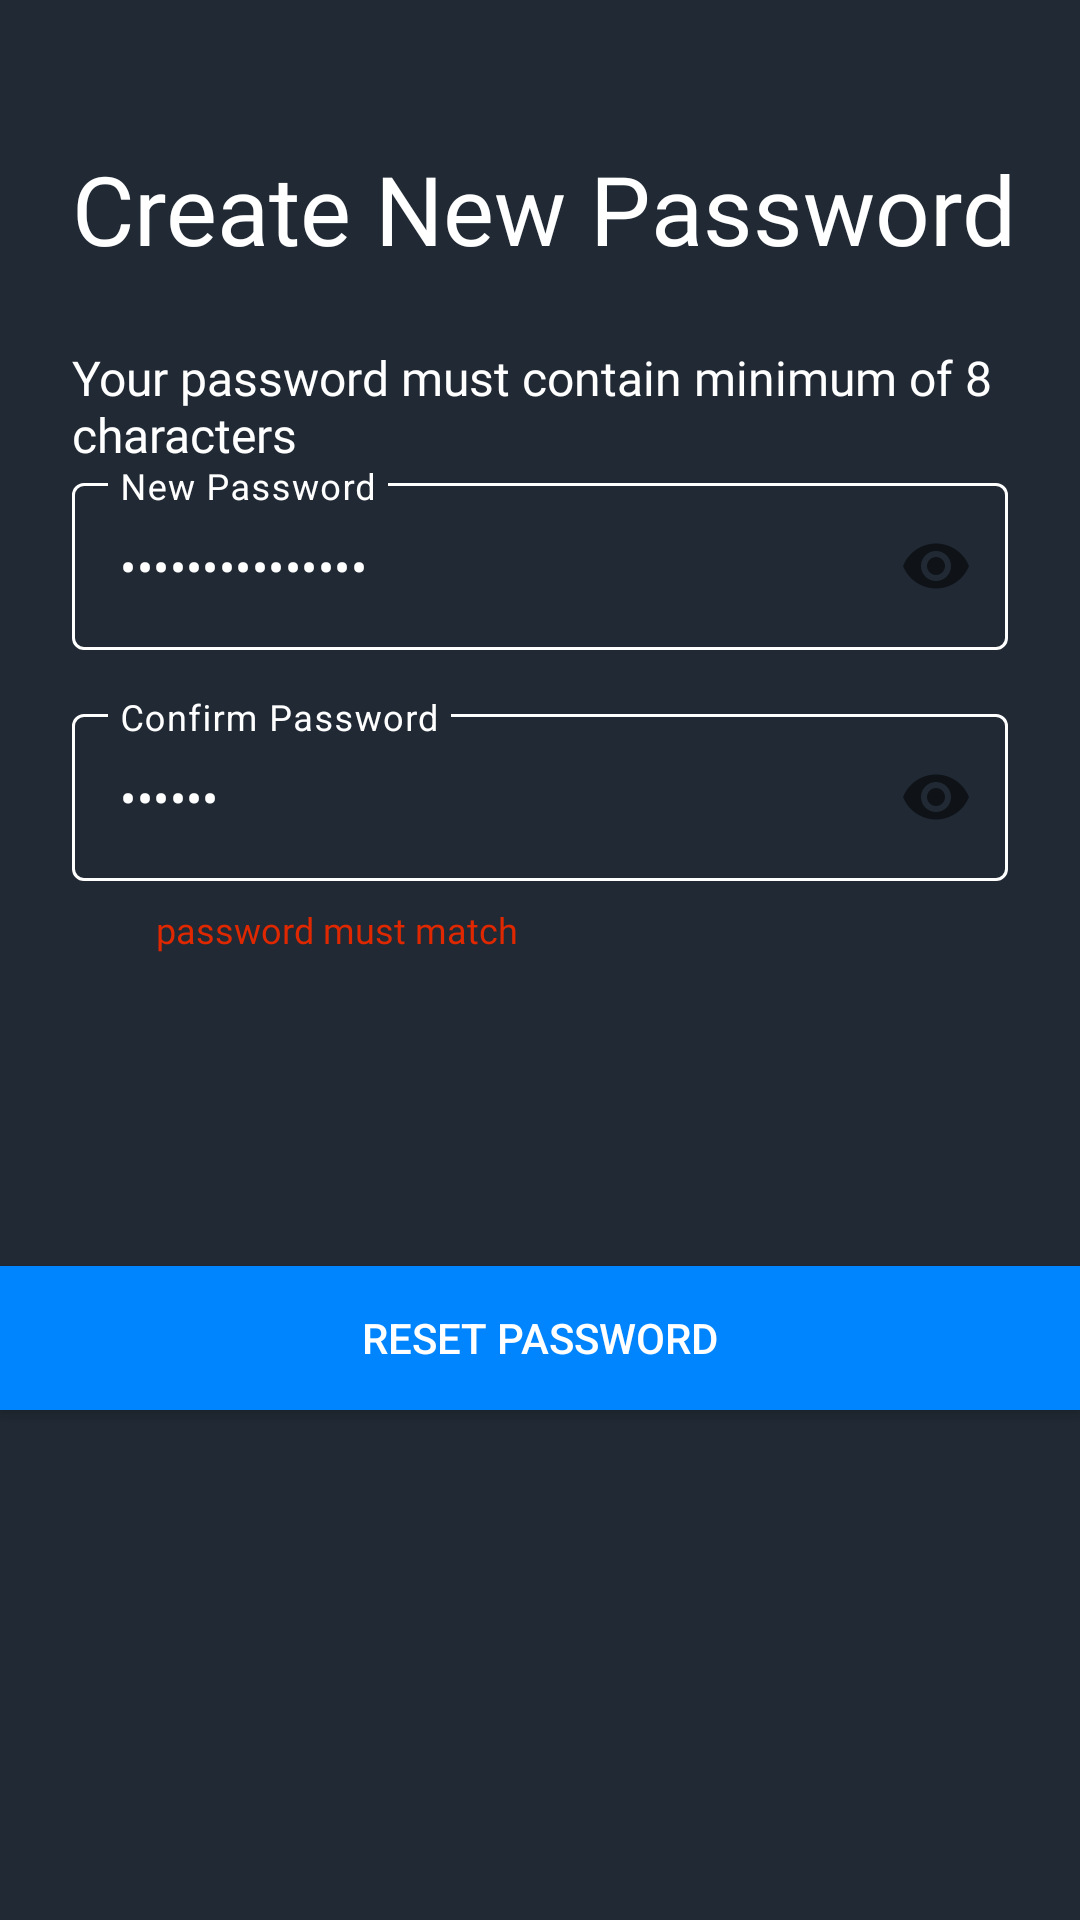

Android layout source for this screen:
<!-- AndroidManifest.xml: application theme Theme.Sayfe -->
<!-- res/layout/fragment_create_new_password.xml -->
<?xml version="1.0" encoding="utf-8"?>
<androidx.constraintlayout.widget.ConstraintLayout xmlns:android="http://schemas.android.com/apk/res/android"
    xmlns:tools="http://schemas.android.com/tools"
    android:layout_width="match_parent"
    android:layout_height="match_parent"
    xmlns:app="http://schemas.android.com/apk/res-auto"
    tools:context=".CreateNewPasswordFragment"
    android:background="@color/dark_blue_color">

    <androidx.appcompat.widget.AppCompatTextView
        android:layout_width="wrap_content"
        android:layout_height="wrap_content"
        app:layout_constraintStart_toStartOf="parent"
        app:layout_constraintTop_toTopOf="parent"
        android:layout_marginStart="24dp"
        android:text="Create New Password"
        android:id="@+id/create_new_psd_txt"
        android:textColor="@color/white"
        android:textSize="32sp"
        android:layout_marginTop="48dp"
        android:fontFamily="@font/outfit_bold"/>

    <androidx.appcompat.widget.AppCompatTextView
        android:layout_width="wrap_content"
        android:layout_height="wrap_content"
        app:layout_constraintStart_toStartOf="parent"
        android:layout_marginStart="24dp"
        android:layout_marginTop="24dp"
        app:layout_constraintTop_toBottomOf="@id/create_new_psd_txt"
        android:text="Your password must contain minimum of 8 characters"
        android:textColor="@color/white"
        android:id="@+id/pass_descr_txt"
        android:textSize="16sp"
        android:fontFamily="@font/outfit_light"
        />

    <com.google.android.material.textfield.TextInputLayout
        android:id="@+id/user_email_new_password"
        android:layout_width="match_parent"
        android:layout_height="0dp"
        android:layout_marginStart="24dp"
        android:layout_marginTop="@dimen/margin_32"
        android:layout_marginEnd="24dp"
        android:hint="New Password"
        android:textColorHint="@color/white"
        app:boxStrokeColor="@color/mtrl_textinput_default_box_stroke_color"
        style="@style/Widget.MaterialComponents.TextInputLayout.OutlinedBox"
        app:layout_constraintEnd_toEndOf="parent"
        app:passwordToggleEnabled="true"
        app:layout_constraintStart_toStartOf="parent"
        app:layout_constraintTop_toBottomOf="@+id/pass_descr_txt"
        app:startIconDrawable="@drawable/ic_baseline_email_24">

        <com.google.android.material.textfield.TextInputEditText
            android:layout_width="match_parent"
            android:layout_height="wrap_content"
            android:focusable="true"
            android:text="Lemzy@gmail.com"
            android:textColor="@color/white"
            android:inputType="textPassword" />

    </com.google.android.material.textfield.TextInputLayout>

    <com.google.android.material.textfield.TextInputLayout
        android:id="@+id/user_password_new_pass"
        android:layout_width="match_parent"
        android:layout_height="0dp"
        android:layout_marginStart="24dp"
        android:layout_marginTop="16dp"
        android:layout_marginEnd="24dp"
        android:hint="Confirm Password"
        android:textColorHint="@color/white"
        app:boxStrokeColor="@color/mtrl_textinput_default_box_stroke_color"
        style="@style/Widget.MaterialComponents.TextInputLayout.OutlinedBox"
        app:layout_constraintEnd_toEndOf="parent"
        app:layout_constraintStart_toStartOf="parent"
        app:passwordToggleEnabled="true"
        android:theme="@style/EditTextThemeOverlay"
        app:layout_constraintTop_toBottomOf="@+id/user_email_new_password"
        app:startIconDrawable="@drawable/ic_baseline_email_24">

        <com.google.android.material.textfield.TextInputEditText
            android:layout_width="match_parent"
            android:layout_height="wrap_content"
            android:focusable="true"
            android:text="123456"
            android:textColor="@color/white"
            android:inputType="textPassword" />

    </com.google.android.material.textfield.TextInputLayout>

    <androidx.appcompat.widget.AppCompatTextView
        android:layout_width="wrap_content"
        android:layout_height="wrap_content"
        app:layout_constraintStart_toStartOf="parent"
        android:layout_marginTop="8dp"
        android:fontFamily="@font/outfit_light"
        android:layout_marginStart="52dp"
        android:textSize="12sp"
        android:textColor="@color/red_color"
        android:id="@+id/password_mismatch_txt_create_new_pass"
        app:layout_constraintTop_toBottomOf="@id/user_password_new_pass"
        android:text="password must match"/>

    <androidx.appcompat.widget.AppCompatButton
        android:layout_width="match_parent"
        android:layout_height="wrap_content"
        android:text="Reset Password"
        app:layout_constraintStart_toStartOf="parent"
        app:layout_constraintEnd_toEndOf="parent"
        android:layout_marginTop="104dp"
        android:background="@color/blue_color"
        android:textColor="@color/white"
        app:layout_constraintTop_toBottomOf="@id/password_mismatch_txt_create_new_pass"/>





</androidx.constraintlayout.widget.ConstraintLayout>
<!-- resources referenced by this layout -->
<resources>
  <color name="blue_color">#0085FF</color>
  <color name="dark_blue_color">#202934</color>
  <color name="mtrl_textinput_default_box_stroke_color" tools:override="true">@color/white</color>
  <color name="red_color">#DF2800</color>
  <color name="white">#FFFFFFFF</color>
  <style name="EditTextThemeOverlay" parent="ThemeOverlay.AppCompat">
          <item name="colorAccent">@android:color/holo_blue_light</item>
      </style>
  <style name="Theme.Sayfe" parent="Theme.MaterialComponents.DayNight.NoActionBar">
          
          <item name="colorPrimary">@color/purple_500</item>
          <item name="android:textColorHint">@android:color/white</item>
          <item name="android:editTextColor">@android:color/white</item>
          <item name="colorPrimaryVariant">@color/purple_700</item>
          <item name="colorOnPrimary">@color/white</item>
          
          <item name="colorSecondary">@color/teal_200</item>
          <item name="colorSecondaryVariant">@color/teal_700</item>
          <item name="colorOnSecondary">@color/black</item>
          
          <item name="android:statusBarColor">@color/dark_blue_color</item>
          
      </style>
  <color name="purple_500">#0085FF</color>
  <color name="purple_700">#FF3700B3</color>
  <color name="teal_200">#FF03DAC5</color>
  <color name="teal_700">#FF018786</color>
  <color name="black">#FF000000</color>
</resources>
